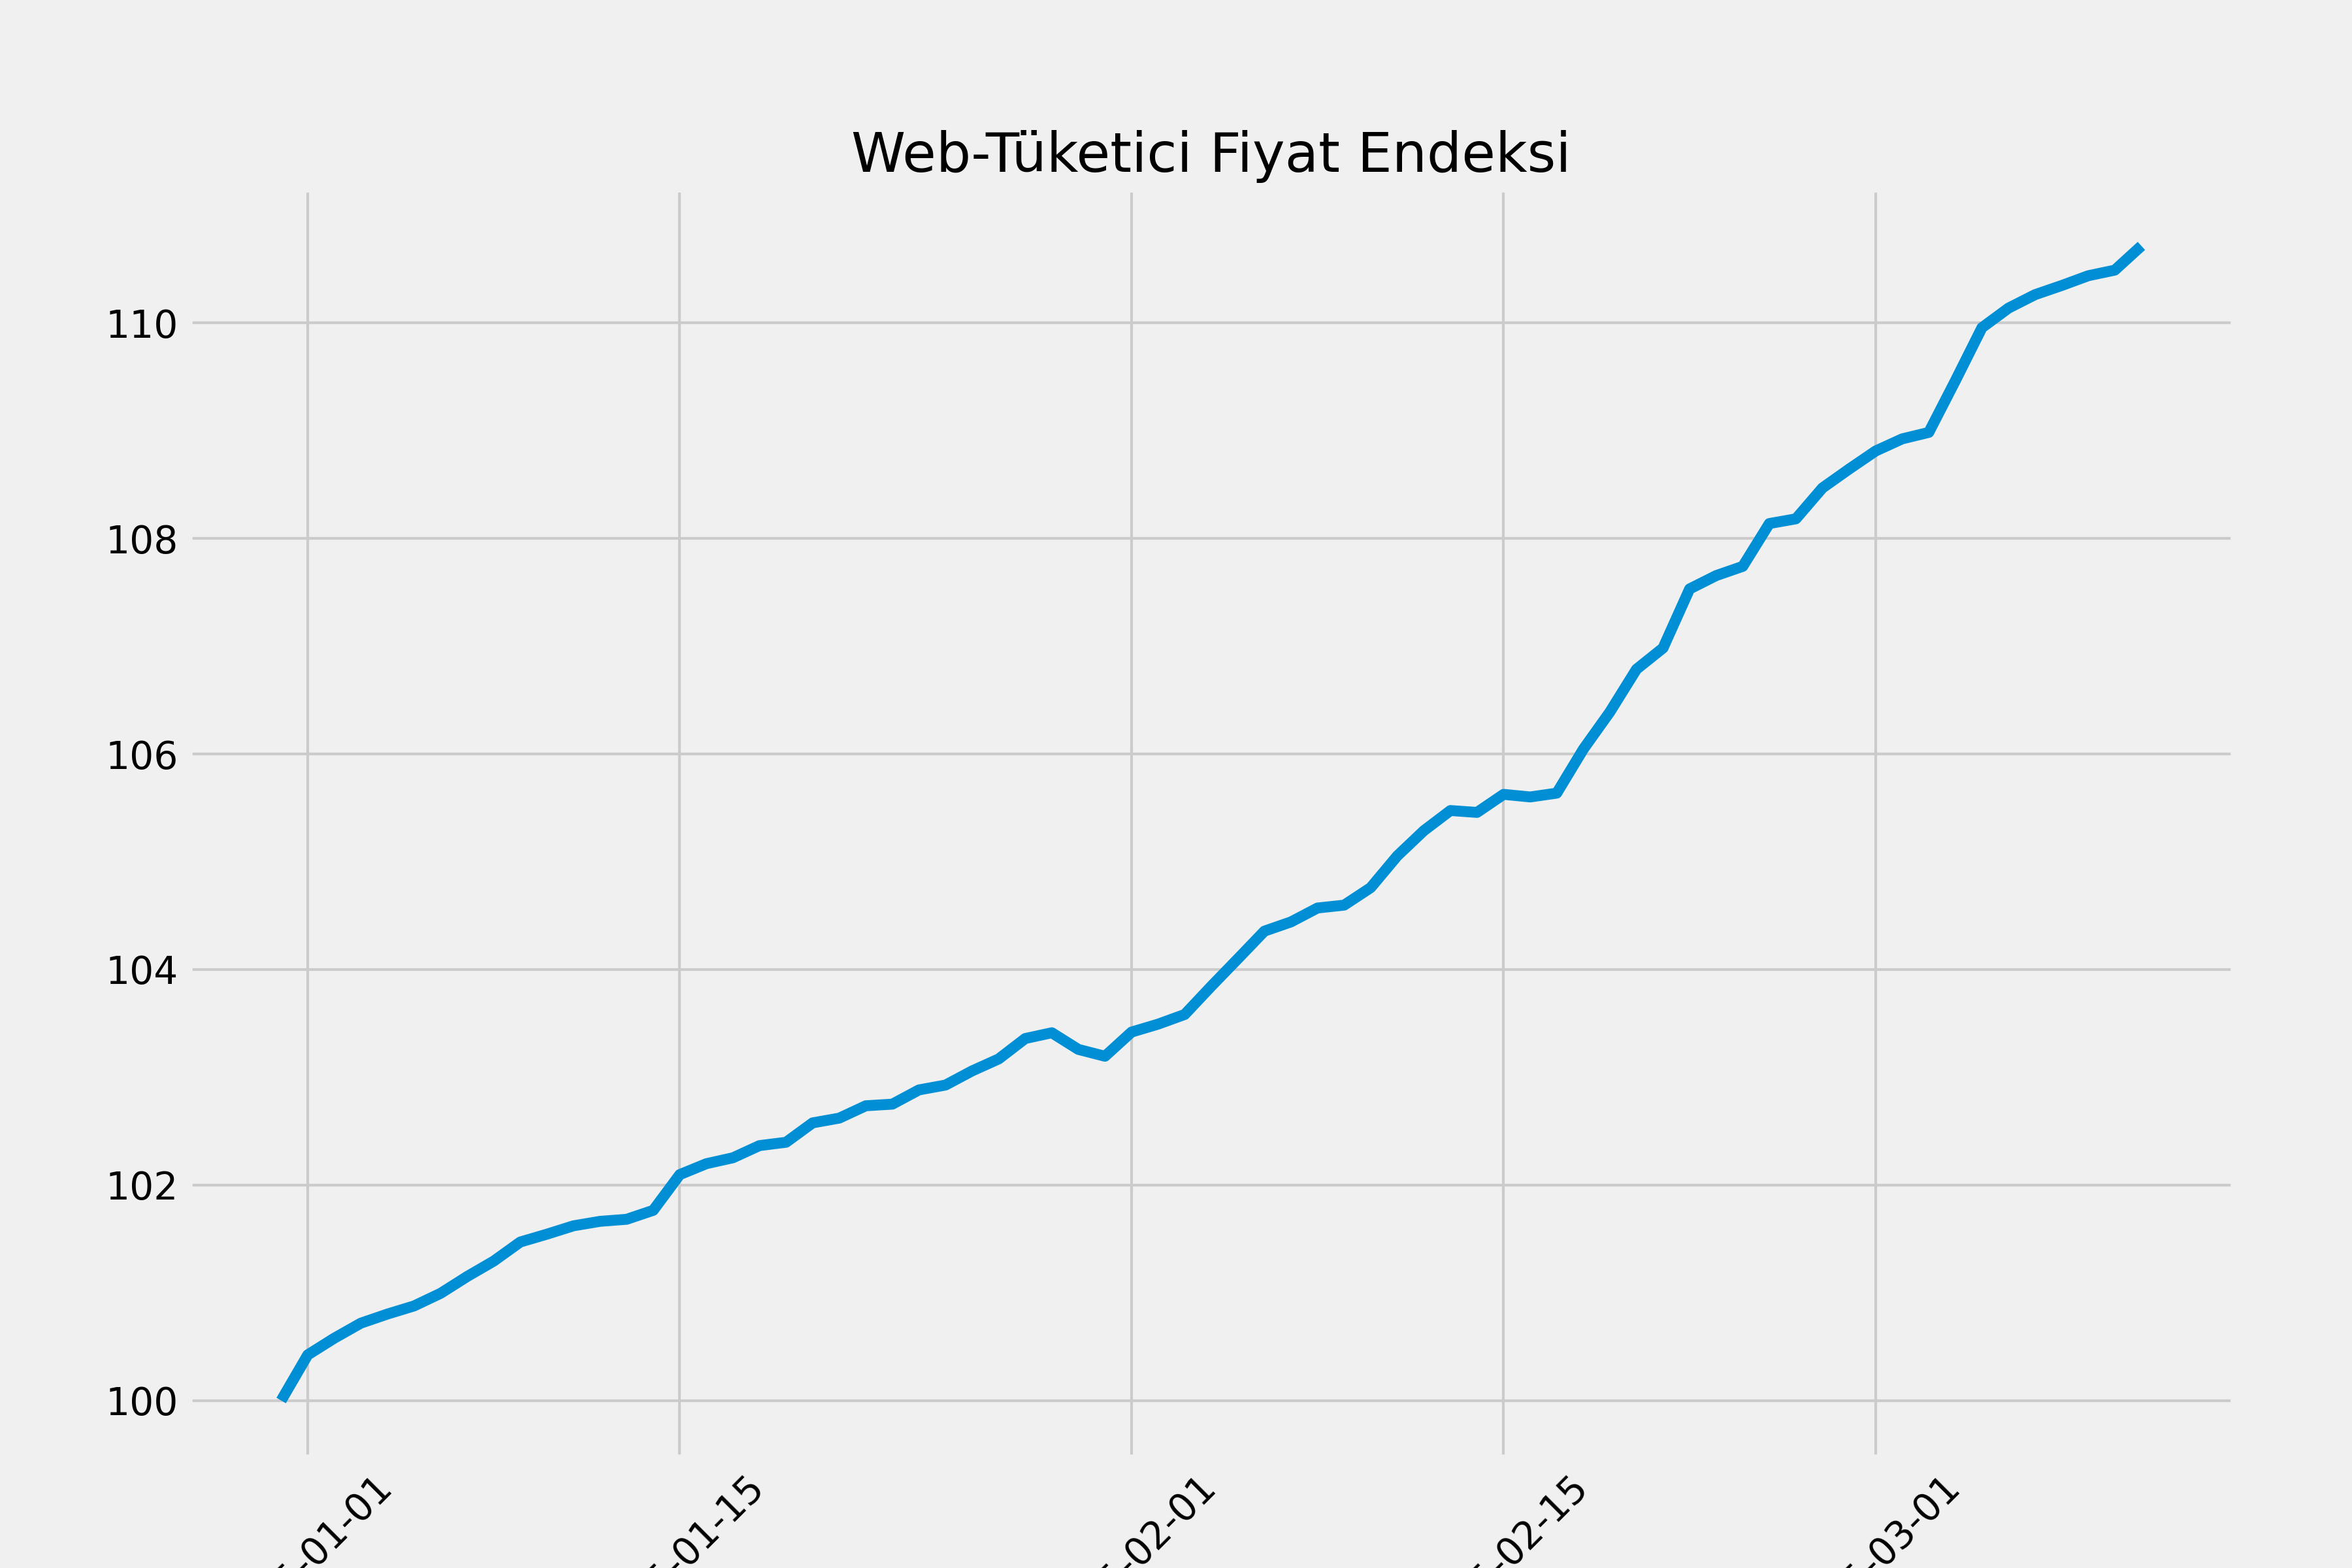

The data file committed next to this chart (first rows):
, TÜFE
2024-12-31, 100.0
2025-01-01, 100.4
2025-01-02, 100.6
2025-01-03, 100.7
2025-01-04, 100.8
2025-01-05, 100.9
2025-01-06, 101
2025-01-07, 101.2
2025-01-08, 101.3
2025-01-09, 101.5
2025-01-10, 101.5
2025-01-11, 101.6
2025-01-12, 101.7
2025-01-13, 101.7
2025-01-14, 101.8
2025-01-15, 102.1
2025-01-16, 102.2
2025-01-17, 102.3
2025-01-18, 102.4
2025-01-19, 102.4
2025-01-20, 102.6
2025-01-21, 102.6
2025-01-22, 102.7
2025-01-23, 102.8
2025-01-24, 102.9
2025-01-25, 102.9
2025-01-26, 103.1
2025-01-27, 103.2
2025-01-28, 103.4
2025-01-29, 103.4
2025-01-30, 103.3
2025-01-31, 103.2
2025-02-01, 103.4
2025-02-02, 103.5
2025-02-03, 103.6
2025-02-04, 103.8
2025-02-05, 104.1
2025-02-06, 104.4
2025-02-07, 104.4
2025-02-08, 104.6
2025-02-09, 104.6
2025-02-10, 104.8
2025-02-11, 105.1
2025-02-12, 105.3
2025-02-13, 105.5
2025-02-14, 105.5
2025-02-15, 105.6
2025-02-16, 105.6
2025-02-17, 105.6
2025-02-18, 106
2025-02-19, 106.4
2025-02-20, 106.8
2025-02-21, 107
2025-02-22, 107.5
2025-02-23, 107.7
2025-02-24, 107.7
2025-02-25, 108.1
2025-02-26, 108.2
2025-02-27, 108.5
2025-02-28, 108.6
... 12 more rows
